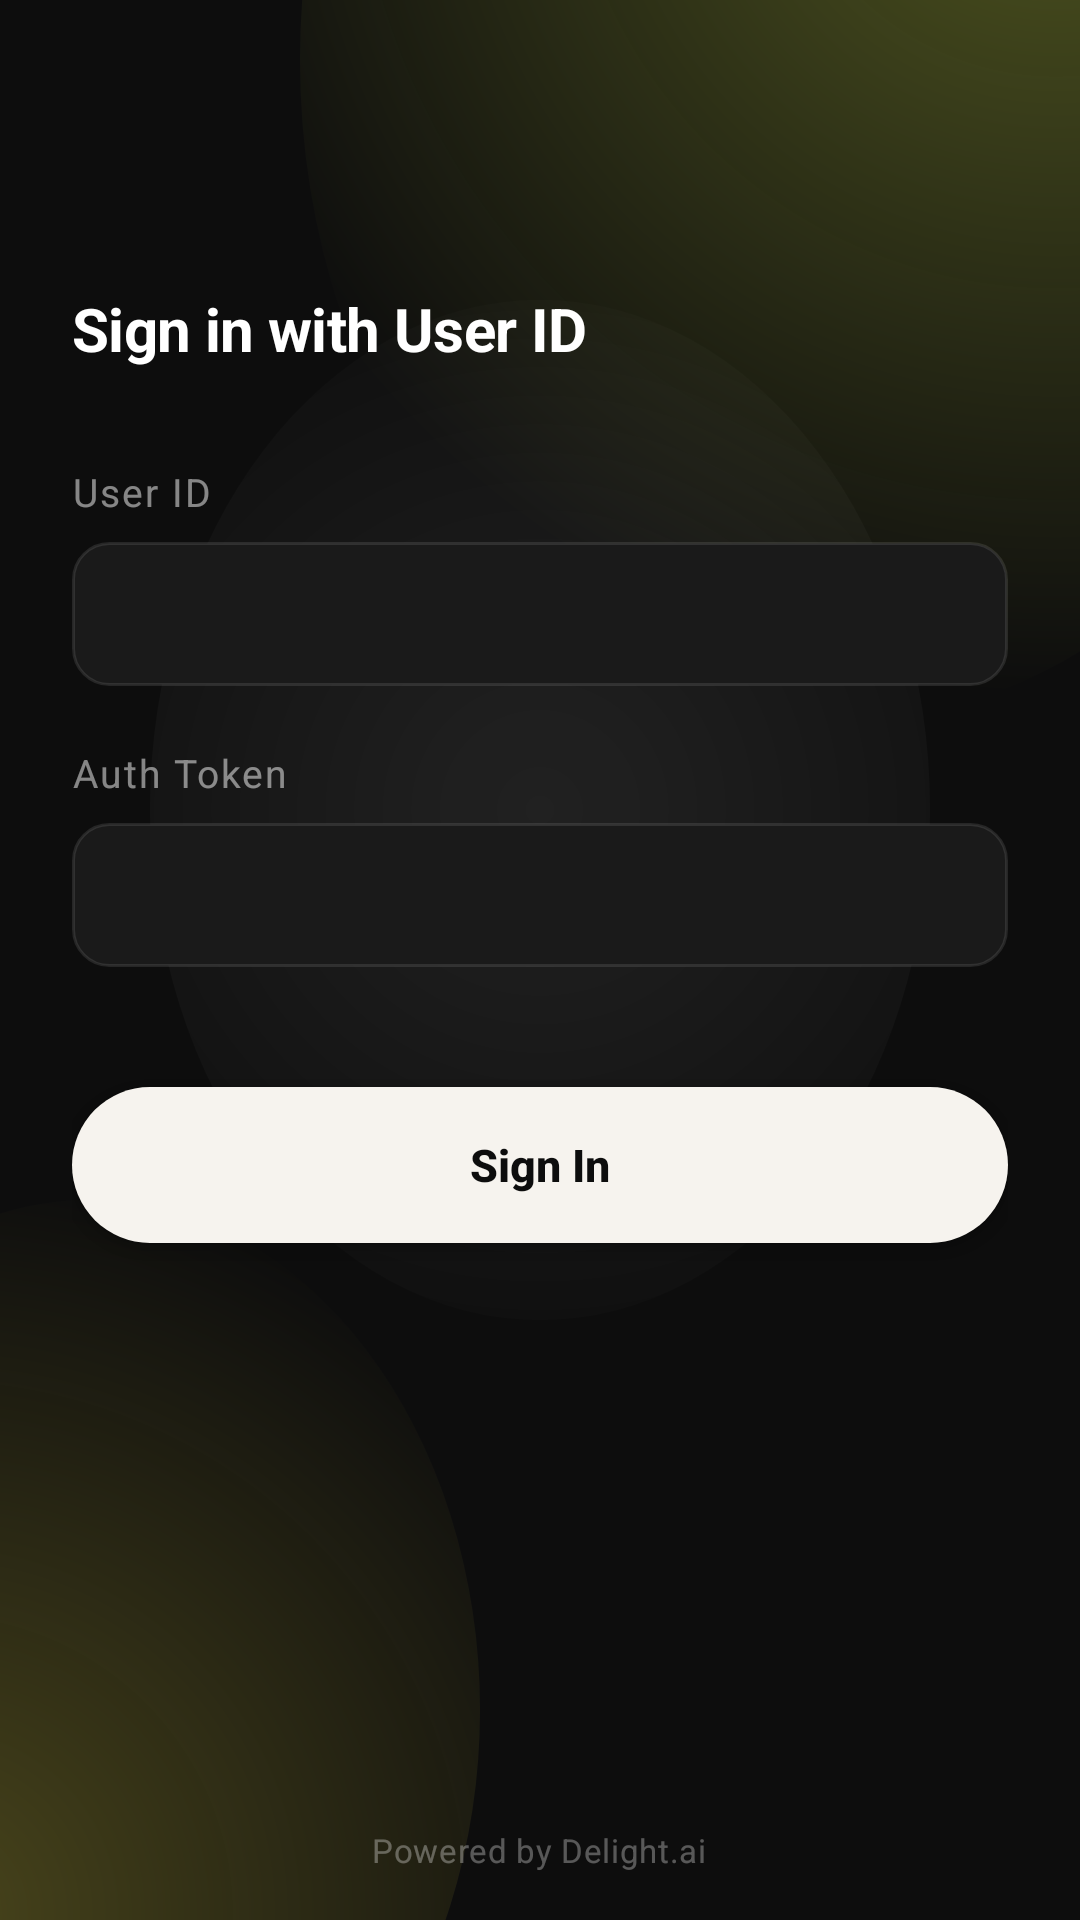

Reconstruct the res/layout file that produces this screen, plus the resources it refers to.
<!-- AndroidManifest.xml: application theme Theme.Aiagentandroid -->
<!-- res/layout/sample_layout_login.xml -->
<?xml version="1.0" encoding="utf-8"?>
<FrameLayout xmlns:android="http://schemas.android.com/apk/res/android"
    xmlns:app="http://schemas.android.com/apk/res-auto"
    xmlns:tool="http://schemas.android.com/tools"
    android:layout_width="match_parent"
    android:layout_height="match_parent"
    android:background="@drawable/bg_main_gradient"
    android:fitsSystemWindows="true">

    <ScrollView
        android:layout_width="match_parent"
        android:layout_height="match_parent"
        android:layout_marginBottom="40dp"
        android:fillViewport="true">

        <androidx.constraintlayout.widget.ConstraintLayout
            android:layout_width="match_parent"
            android:layout_height="wrap_content"
            android:padding="24dp">

            
            <ImageView
                android:id="@+id/ivLogo"
                android:layout_width="wrap_content"
                android:layout_height="24dp"
                android:adjustViewBounds="true"
                android:layout_marginTop="8dp"
                android:src="@drawable/logo_dark"
                app:layout_constraintStart_toStartOf="parent"
                app:layout_constraintTop_toTopOf="parent" />

            
            <TextView
                android:id="@+id/tvTitle"
                android:layout_width="0dp"
                android:layout_height="wrap_content"
                android:layout_marginTop="40dp"
                android:text="@string/sample_text_sign_in_with_user_id"
                android:textColor="@color/white"
                android:textSize="20sp"
                android:textStyle="bold"
                android:letterSpacing="-0.01"
                app:layout_constraintStart_toStartOf="parent"
                app:layout_constraintEnd_toEndOf="parent"
                app:layout_constraintTop_toBottomOf="@id/ivLogo" />

            
            <TextView
                android:id="@+id/tvUserId"
                android:layout_width="0dp"
                android:layout_height="wrap_content"
                android:layout_marginTop="32dp"
                android:text="@string/sample_text_user_id"
                android:textColor="@color/text_tertiary"
                android:textSize="13sp"
                android:letterSpacing="0.05"
                app:layout_constraintStart_toStartOf="parent"
                app:layout_constraintEnd_toEndOf="parent"
                app:layout_constraintTop_toBottomOf="@id/tvTitle" />

            <EditText
                android:id="@+id/etUserId"
                android:layout_width="0dp"
                android:layout_height="48dp"
                android:layout_marginTop="8dp"
                android:background="@drawable/bg_input_field_dark"
                android:inputType="text"
                android:padding="14dp"
                android:textColor="@color/white"
                android:textColorHint="@color/text_hint"
                android:textSize="15sp"
                app:layout_constraintStart_toStartOf="parent"
                app:layout_constraintEnd_toEndOf="parent"
                app:layout_constraintTop_toBottomOf="@id/tvUserId"
                tool:text="aiagent-test-user" />

            
            <TextView
                android:id="@+id/tvAuthToken"
                android:layout_width="0dp"
                android:layout_height="wrap_content"
                android:layout_marginTop="20dp"
                android:text="@string/sample_text_auth_token"
                android:textColor="@color/text_tertiary"
                android:textSize="13sp"
                android:letterSpacing="0.05"
                app:layout_constraintStart_toStartOf="parent"
                app:layout_constraintEnd_toEndOf="parent"
                app:layout_constraintTop_toBottomOf="@id/etUserId" />

            <EditText
                android:id="@+id/etAuthToken"
                android:layout_width="0dp"
                android:layout_height="48dp"
                android:layout_marginTop="8dp"
                android:background="@drawable/bg_input_field_dark"
                android:imeOptions="actionDone"
                android:inputType="text"
                android:padding="14dp"
                android:textColor="@color/white"
                android:textColorHint="@color/text_hint"
                android:textSize="15sp"
                app:layout_constraintStart_toStartOf="parent"
                app:layout_constraintEnd_toEndOf="parent"
                app:layout_constraintTop_toBottomOf="@id/tvAuthToken"
                tool:text="d1d4002af98c4e8654f96efa60c1561cf9162784" />

            
            <androidx.appcompat.widget.AppCompatButton
                android:id="@+id/btnSignIn"
                android:layout_width="0dp"
                android:layout_height="52dp"
                android:layout_marginTop="40dp"
                android:background="@drawable/bg_button_primary"
                android:text="@string/sample_text_login"
                android:textAllCaps="false"
                android:textColor="@color/dark_bg"
                android:textSize="15sp"
                android:textStyle="bold"
                app:layout_constraintStart_toStartOf="parent"
                app:layout_constraintEnd_toEndOf="parent"
                app:layout_constraintTop_toBottomOf="@id/etAuthToken" />

        </androidx.constraintlayout.widget.ConstraintLayout>
    </ScrollView>

    
    <TextView
        android:layout_width="wrap_content"
        android:layout_height="wrap_content"
        android:layout_gravity="center_horizontal|bottom"
        android:paddingBottom="16dp"
        android:text="@string/sample_text_powered_by"
        android:textColor="@color/text_muted"
        android:textSize="11sp"
        android:letterSpacing="0.02" />

</FrameLayout>
<!-- resources referenced by this layout -->
<resources>
  <color name="dark_bg">#0D0D0D</color>
  <color name="text_hint">#40FFFFFF</color>
  <color name="text_muted">#50FFFFFF</color>
  <color name="text_tertiary">#80FFFFFF</color>
  <color name="white">#FFFFFFFF</color>
  <!-- drawable bg_button_primary (drawable) -->
  <?xml version="1.0" encoding="utf-8"?>
  <shape xmlns:android="http://schemas.android.com/apk/res/android"
      android:shape="rectangle">
      <solid android:color="@color/accent_yellow"/>
      <corners android:radius="28dp"/>
  </shape>
  <!-- drawable bg_input_field_dark (drawable) -->
  <?xml version="1.0" encoding="utf-8"?>
  <shape xmlns:android="http://schemas.android.com/apk/res/android"
      android:shape="rectangle">
      <solid android:color="@color/dark_input"/>
      <stroke android:width="1dp" android:color="@color/input_border"/>
      <corners android:radius="12dp"/>
  </shape>
  <string name="sample_text_auth_token">Auth Token</string>
  <string name="sample_text_login">Sign In</string>
  <string name="sample_text_powered_by">Powered by Delight.ai</string>
  <string name="sample_text_sign_in_with_user_id">Sign in with User ID</string>
  <string name="sample_text_user_id">User ID</string>
  <style name="Theme.Aiagentandroid" parent="Theme.AppCompat.Light.NoActionBar">
          
          <item name="colorPrimary">@color/purple_500</item>
          <item name="colorPrimaryVariant">@color/purple_700</item>
          <item name="colorOnPrimary">@color/white</item>
          
          <item name="colorSecondary">@color/teal_200</item>
          <item name="colorSecondaryVariant">@color/teal_700</item>
          <item name="colorOnSecondary">@color/black</item>
          
          <item name="android:statusBarColor">@color/dark_bg</item>
          <item name="android:windowLightStatusBar" tools:targetApi="m">false</item>
          
      </style>
  <color name="accent_yellow">#f6f3ee</color>
  <color name="dark_input">#1A1A1A</color>
  <color name="input_border">#1AFFFFFF</color>
  <color name="gradient_yellow_start">#55D4E645</color>
  <color name="gradient_yellow_end">#00D4E645</color>
  <color name="gradient_warm_start">#40F5E642</color>
  <color name="gradient_warm_end">#00F5E642</color>
  <color name="gradient_white_start">#15FFFFFF</color>
  <color name="gradient_white_end">#00FFFFFF</color>
  <color name="purple_500">#FF6200EE</color>
  <color name="purple_700">#FF3700B3</color>
  <color name="teal_200">#FF03DAC5</color>
  <color name="teal_700">#FF018786</color>
  <color name="black">#FF000000</color>
</resources>
